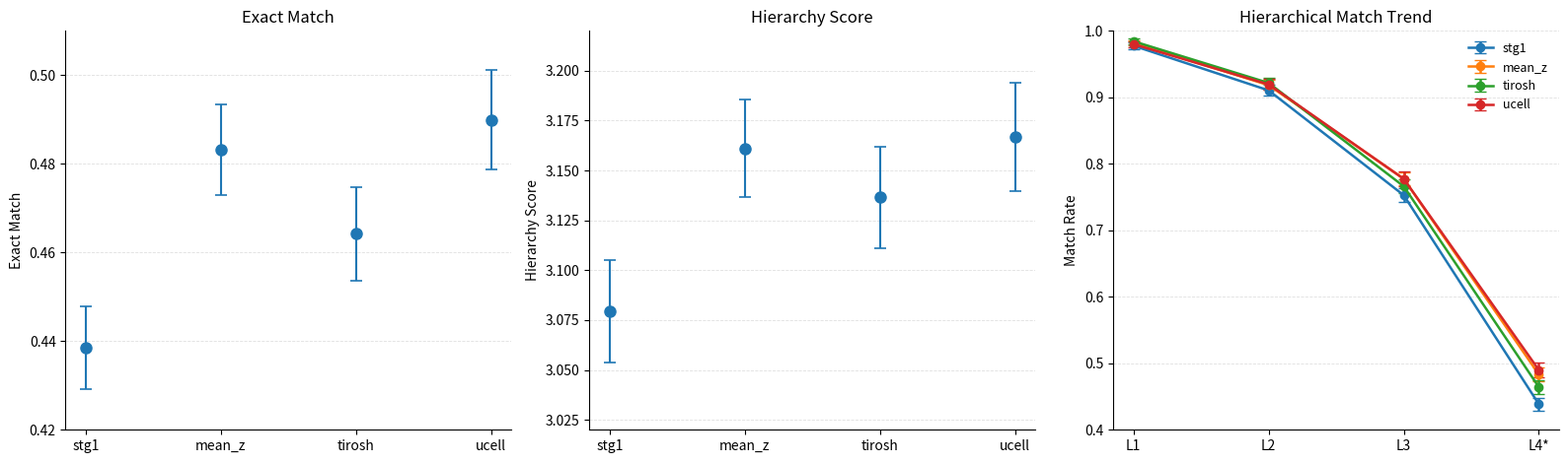

Recreate this plot in Python.
import numpy as np
import matplotlib.pyplot as plt


def main():
    # --------------------------------------------------
    # Labels
    # --------------------------------------------------
    methods = ["stg1", "mean_z", "tirosh", "ucell"]
    x = np.arange(len(methods))

    # --------------------------------------------------
    # Data
    # --------------------------------------------------
    exact = np.array([0.4385, 0.4832, 0.4642, 0.4899])
    exact_std = np.array([0.0093, 0.0102, 0.0105, 0.0112])

    hierarchy = np.array([3.0794, 3.1611, 3.1365, 3.1667])
    hierarchy_std = np.array([0.0255, 0.0244, 0.0253, 0.0272])

    l1_match = np.array([0.9776, 0.9821, 0.9843, 0.9799])
    l1_match_std = np.array([0.0048, 0.0043, 0.0041, 0.0046])

    l2_match = np.array([0.9105, 0.9183, 0.9217, 0.9195])
    l2_match_std = np.array([0.0081, 0.0074, 0.0078, 0.0077])

    l3_match = np.array([0.7528, 0.7774, 0.7662, 0.7774])
    l3_match_std = np.array([0.0099, 0.0094, 0.0101, 0.0109])

    # --------------------------------------------------
    # Create figure
    # --------------------------------------------------
    fig, axes = plt.subplots(1, 3, figsize=(16, 4.8))

    # ==================================================
    # Plot 1: Exact Match (discrete points, no line)
    # ==================================================
    ax = axes[0]

    ax.errorbar(
        x,
        exact,
        yerr=exact_std,
        fmt="o",           # 点
        linestyle="none",  # 不连线
        markersize=8,
        capsize=4,
        capthick=1.2,
    )

    ax.set_xticks(x)
    ax.set_xticklabels(methods)
    ax.set_title("Exact Match")
    ax.set_ylabel("Exact Match")
    ax.set_ylim(0.42, 0.51)

    ax.grid(axis="y", linestyle="--", linewidth=0.6, alpha=0.4)
    ax.spines["top"].set_visible(False)
    ax.spines["right"].set_visible(False)

    # ==================================================
    # Plot 2: Hierarchy Score (discrete points, no line)
    # ==================================================
    ax = axes[1]

    ax.errorbar(
        x,
        hierarchy,
        yerr=hierarchy_std,
        fmt="o",           # 点
        linestyle="none",  # 不连线
        markersize=8,
        capsize=4,
        capthick=1.2,
    )

    ax.set_xticks(x)
    ax.set_xticklabels(methods)
    ax.set_title("Hierarchy Score")
    ax.set_ylabel("Hierarchy Score")
    ax.set_ylim(3.02, 3.22)

    ax.grid(axis="y", linestyle="--", linewidth=0.6, alpha=0.4)
    ax.spines["top"].set_visible(False)
    ax.spines["right"].set_visible(False)

    # ==================================================
    # Plot 3: Hierarchical Match Trend (line plot)
    # ==================================================
    ax = axes[2]

    levels = ["L1", "L2", "L3", "L4*"]
    x_levels = np.arange(len(levels))

    for i, method in enumerate(methods):
        y = [l1_match[i], l2_match[i], l3_match[i], exact[i]]
        yerr = [l1_match_std[i], l2_match_std[i], l3_match_std[i], exact_std[i]]

        ax.errorbar(
            x_levels,
            y,
            yerr=yerr,
            marker="o",
            linewidth=1.8,
            capsize=4,
            label=method,
        )

    ax.set_xticks(x_levels)
    ax.set_xticklabels(levels)
    ax.set_title("Hierarchical Match Trend")
    ax.set_ylabel("Match Rate")
    ax.set_ylim(0.40, 1.00)

    ax.grid(axis="y", linestyle="--", linewidth=0.6, alpha=0.4)
    ax.spines["top"].set_visible(False)
    ax.spines["right"].set_visible(False)
    ax.legend(frameon=False, fontsize=9)

    # --------------------------------------------------
    # Save and show
    # --------------------------------------------------
    plt.tight_layout()
    plt.savefig("hlca_program_scoring.png", dpi=300, bbox_inches="tight")
    plt.savefig("hlca_program_scoring.pdf", bbox_inches="tight")
    plt.show()


if __name__ == "__main__":
    main()
